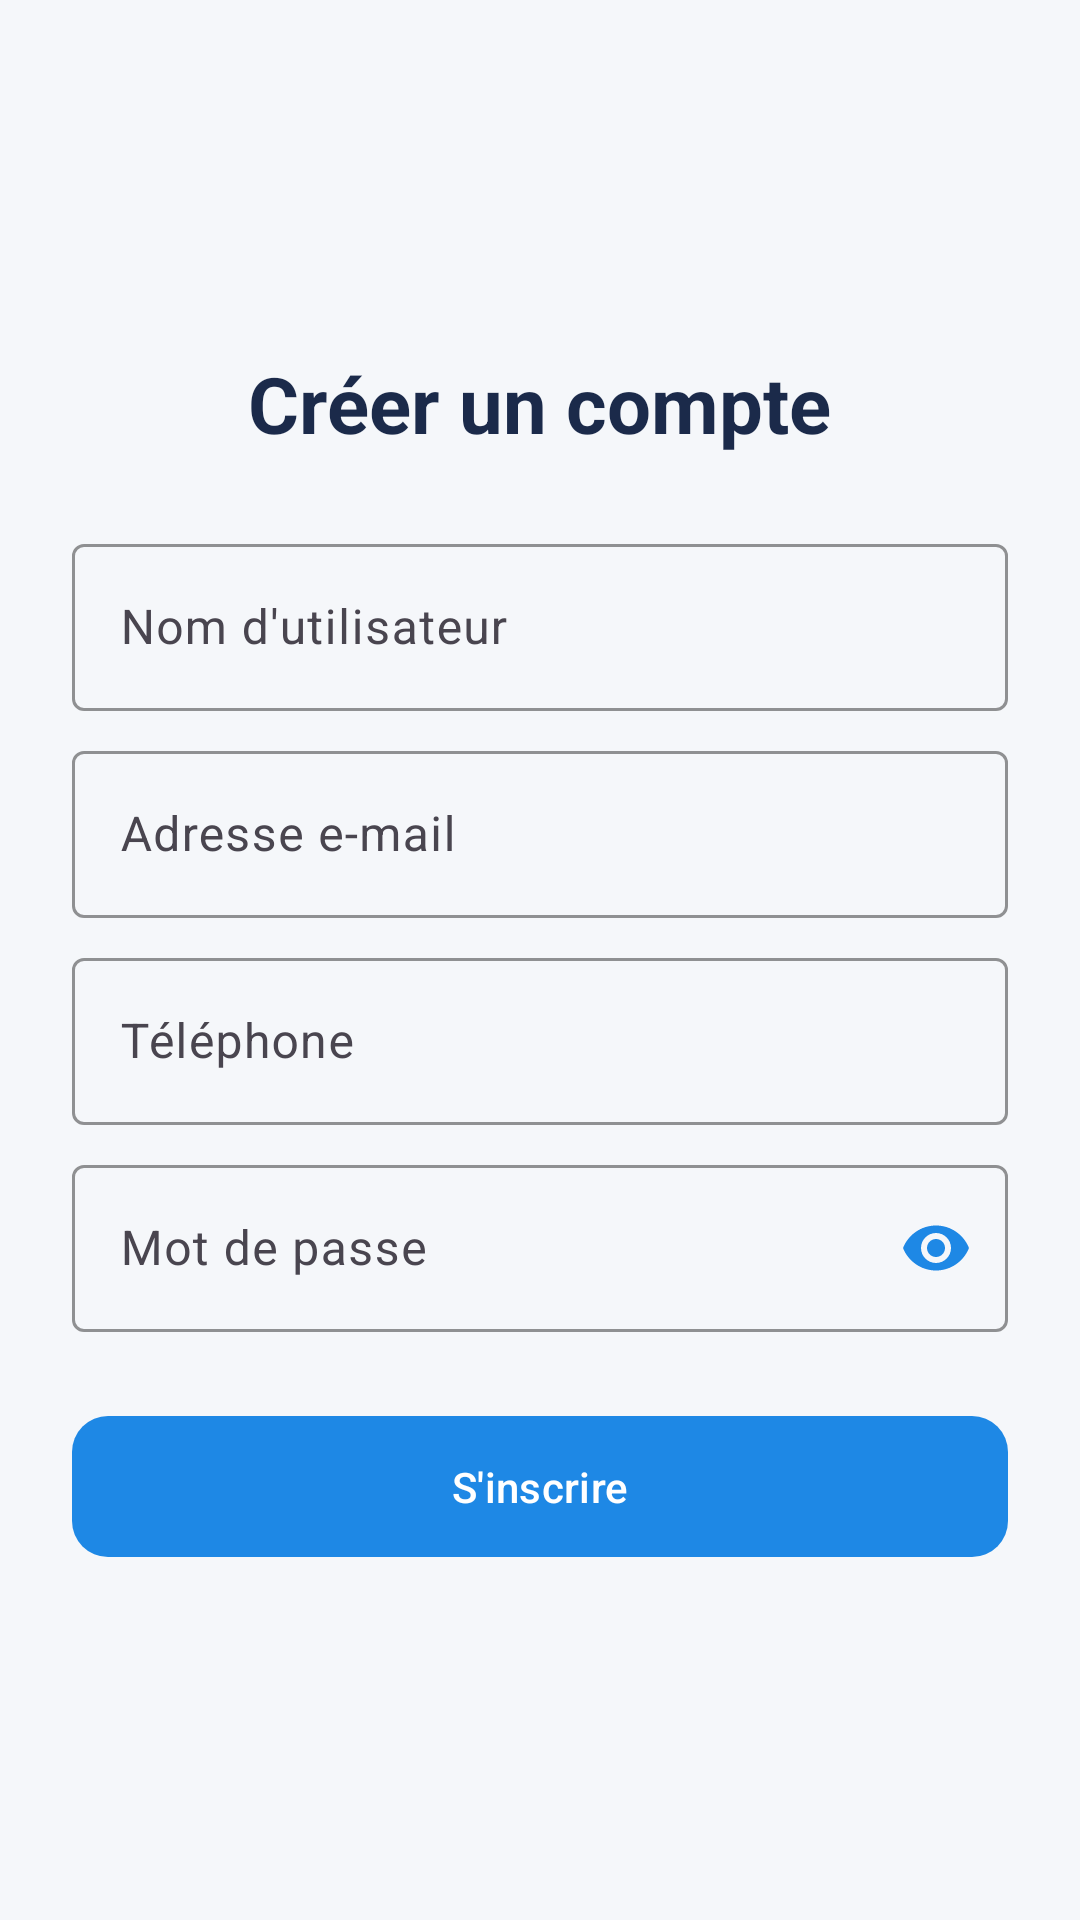

Layout XML and referenced resources for this Android screen:
<!-- AndroidManifest.xml: application theme Theme.MyApplication -->
<!-- res/layout/activity_register.xml -->
<?xml version="1.0" encoding="utf-8"?>
<ScrollView xmlns:android="http://schemas.android.com/apk/res/android" xmlns:app="http://schemas.android.com/apk/res-auto"
    android:layout_width="match_parent" android:layout_height="match_parent" android:background="@color/backgroundColor" android:fillViewport="true">
<LinearLayout android:layout_width="match_parent" android:layout_height="wrap_content"
    android:orientation="vertical" android:padding="24dp" android:gravity="center">
    <TextView android:layout_width="wrap_content" android:layout_height="wrap_content"
        android:text="@string/register_title" android:textSize="26sp" android:textStyle="bold"
        android:textColor="@color/textPrimary" android:layout_marginBottom="24dp"/>
    <com.google.android.material.textfield.TextInputLayout android:layout_width="match_parent" android:layout_height="wrap_content"
        app:boxStrokeColor="@color/colorPrimary" app:hintTextColor="@color/colorPrimary">
        <com.google.android.material.textfield.TextInputEditText android:id="@+id/edtUsername"
            android:layout_width="match_parent" android:layout_height="wrap_content"
            android:hint="@string/username" android:textColor="@color/textPrimary" android:inputType="textPersonName"/>
    </com.google.android.material.textfield.TextInputLayout>
    <com.google.android.material.textfield.TextInputLayout android:layout_width="match_parent" android:layout_height="wrap_content" android:layout_marginTop="8dp"
        app:boxStrokeColor="@color/colorPrimary" app:hintTextColor="@color/colorPrimary">
        <com.google.android.material.textfield.TextInputEditText android:id="@+id/edtEmail"
            android:layout_width="match_parent" android:layout_height="wrap_content"
            android:hint="@string/email" android:textColor="@color/textPrimary" android:inputType="textEmailAddress"/>
    </com.google.android.material.textfield.TextInputLayout>
    <com.google.android.material.textfield.TextInputLayout android:layout_width="match_parent" android:layout_height="wrap_content" android:layout_marginTop="8dp"
        app:boxStrokeColor="@color/colorPrimary" app:hintTextColor="@color/colorPrimary">
        <com.google.android.material.textfield.TextInputEditText android:id="@+id/edtPhone"
            android:layout_width="match_parent" android:layout_height="wrap_content"
            android:hint="@string/phone" android:textColor="@color/textPrimary" android:inputType="phone"/>
    </com.google.android.material.textfield.TextInputLayout>
    <com.google.android.material.textfield.TextInputLayout android:layout_width="match_parent" android:layout_height="wrap_content" android:layout_marginTop="8dp"
        app:boxStrokeColor="@color/colorPrimary" app:hintTextColor="@color/colorPrimary" app:passwordToggleEnabled="true" app:passwordToggleTint="@color/colorPrimary">
        <com.google.android.material.textfield.TextInputEditText android:id="@+id/edtPassword"
            android:layout_width="match_parent" android:layout_height="wrap_content"
            android:hint="@string/password" android:textColor="@color/textPrimary" android:inputType="textPassword"/>
    </com.google.android.material.textfield.TextInputLayout>
    <com.google.android.material.button.MaterialButton android:id="@+id/btnRegister"
        android:layout_width="match_parent" android:layout_height="wrap_content"
        android:text="@string/btn_register" android:padding="14dp" android:textAllCaps="false"
        app:cornerRadius="12dp" android:layout_marginTop="24dp"/>
</LinearLayout>
</ScrollView>
<!-- resources referenced by this layout -->
<resources>
  <color name="backgroundColor">#F5F7FA</color>
  <color name="colorPrimary">#1E88E5</color>
  <color name="textPrimary">#1B2A4A</color>
  <string name="btn_register">S\'inscrire</string>
  <string name="email">Adresse e-mail</string>
  <string name="password">Mot de passe</string>
  <string name="phone">Téléphone</string>
  <string name="register_title">Créer un compte</string>
  <string name="username">Nom d\'utilisateur</string>
  <style name="Theme.MyApplication" parent="Base.Theme.MyApplication" />
  <style name="Base.Theme.MyApplication" parent="Theme.Material3.DayNight.NoActionBar">
          <item name="colorPrimary">@color/colorPrimary</item>
          <item name="colorPrimaryDark">@color/colorPrimaryDark</item>
          <item name="colorAccent">@color/colorAccent</item>
          <item name="android:windowBackground">@color/backgroundColor</item>
          <item name="android:textColorPrimary">@color/textPrimary</item>
          <item name="android:textColorSecondary">@color/textSecondary</item>
          <item name="textPrimary">@color/textPrimary</item>
          <item name="textSecondary">@color/textSecondary</item>
          <item name="backgroundColor">@color/backgroundColor</item>
          <item name="cardBackgroundColor">@color/cardBackground</item>
          <item name="dividerColor">@color/dividerColor</item>
          <item name="iconTintColor">@color/iconTint</item>
          <item name="android:statusBarColor">@color/colorPrimaryDark</item>
      </style>
  <color name="colorPrimaryDark">#1565C0</color>
  <color name="colorAccent">#42A5F5</color>
  <color name="textSecondary">#607D8B</color>
  <color name="cardBackground">#FFFFFF</color>
  <color name="dividerColor">#E0E6ED</color>
  <color name="iconTint">#607D8B</color>
</resources>
